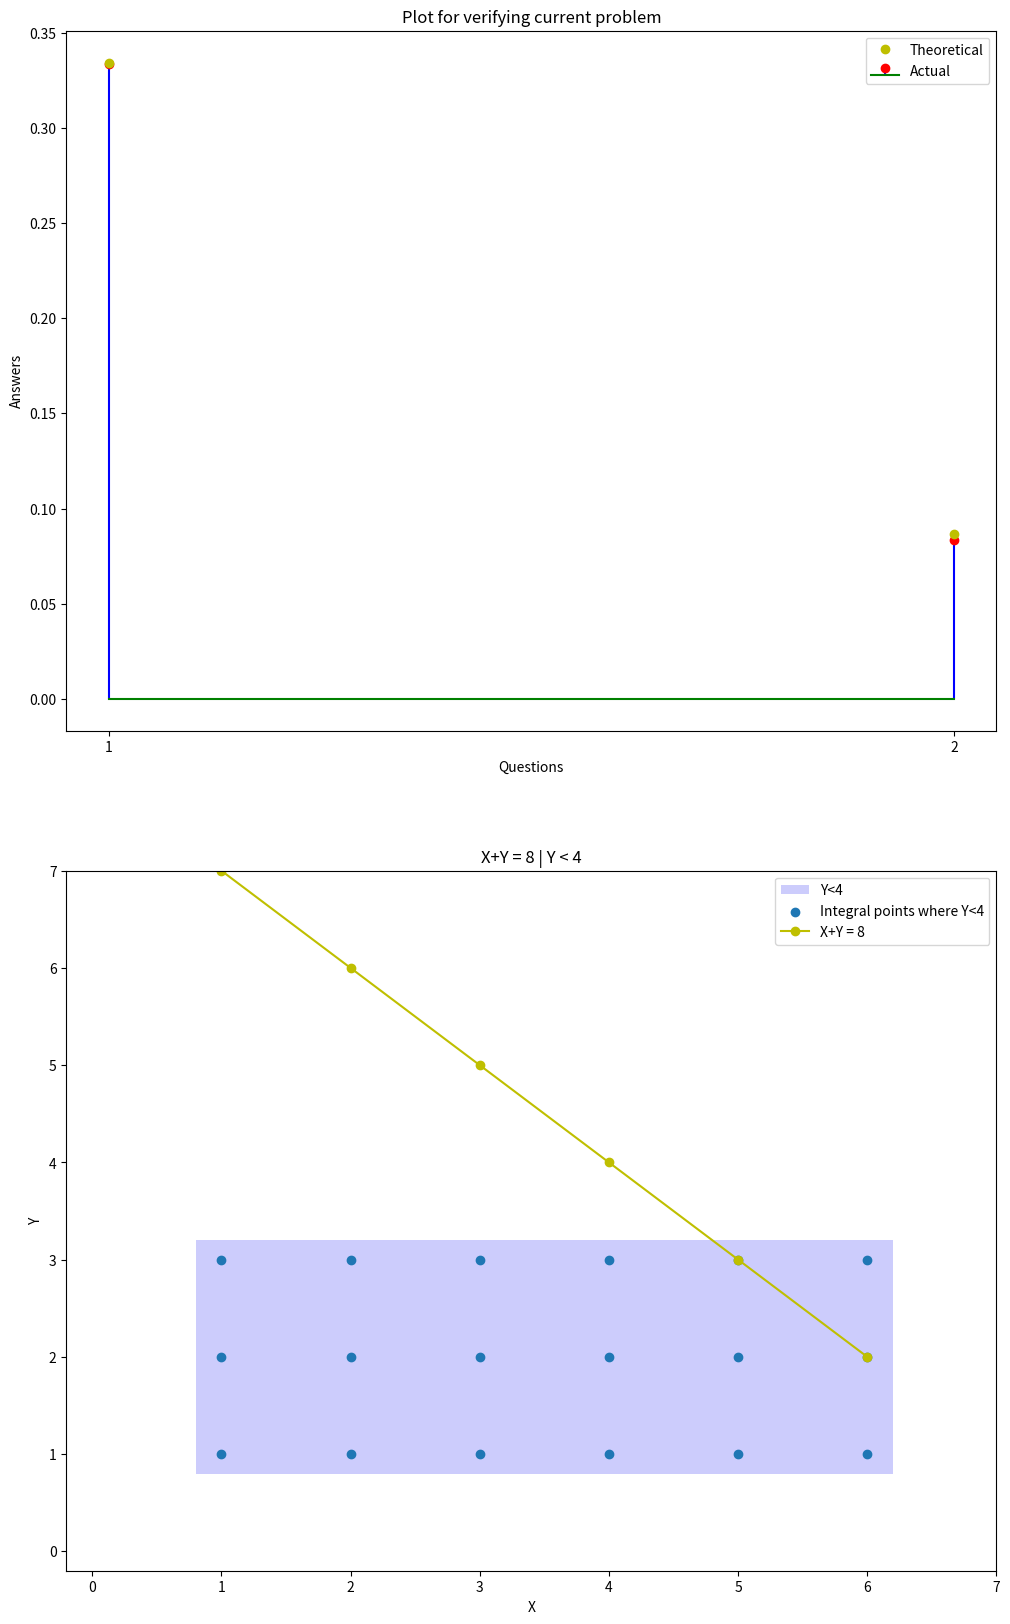

Write the Python code that produced this figure.
import numpy as np
import matplotlib.pyplot as plt
from matplotlib.patches import Rectangle

simlen = 10000

pX = pY = np.ones(6)
pX = pY = pX/6
pZ = np.array([ 1/36, 2/36, 3/36, 4/36, 5/36, 6/36, 5/36, 4/36, 3/36, 2/36, 1/36 ])
possible = np.arange(1,7)
possible_Z = np.arange(2, 13)
X= np.random.choice(possible, simlen, p=pX)
Y= np.random.choice(possible, simlen, p=pY)
cdfY = np.cumsum(pY)
Z = X + Y

simX, simpX = np.unique(X , return_counts= True)
simZ, simpZ = np.unique(Z , return_counts= True)
simY, simpY = np.unique(Y , return_counts= True)

simpX = simpX/simlen
simpY = simpY/simlen
simpZ = simpZ/simlen

simp_cdfY = np.cumsum(simpY)
# for Question1,
p1theo = cdfY[5] - cdfY[3]
p1sim = simp_cdfY[5] - simp_cdfY[3]

print("Theoretical value of probability of getting sum > 9 given X>5 is: " + str(p1theo))
print("Actual value of probability of getting sum > 9 given X>5 is: " + str(p1sim))


print("----------")
#for Question2,
p2theo = (pX[2]*pY[4] + pX[1]*pY[5])/cdfY[3]
p2sim = (simpX[2]*simpY[4] + simpX[1]*simpY[5])/simp_cdfY[3]

print("Theoretical value of probability of getting sum = 8 given Y < 4 is: " + str(p2theo))
print("Actual value of probability of getting sum = 8 given Y < 4 is: " + str(p2sim))

#plotting

fig,axes = plt.subplots(2,figsize = (12,20))

eq9X = np.array([1,1,1,2,2,2,3,3,3,4,4,4,5,5,5,6,6,6])
eq9Y = np.array([1,2,3,1,2,3,1,2,3,1,2,3,1,2,3,1,2,3])
#plot-1
axes[0].set_title("Plot for verifying current problem")
axes.flat[0].set(xlabel = 'Questions' , ylabel = 'Answers')
axes[0].stem([1, 2] , [p1theo,p2theo] , label = 'Actual', markerfmt = 'ro' , basefmt = 'g-' ,linefmt = 'b')
axes[0].set_xticks([1,2])
axes[0].plot([1, 2] , [p1sim, p2sim], 'yo',label = 'Theoretical')
axes[0].legend()

#plot-2
axes[1].set_title("X+Y = 8 | Y < 4")
axes.flat[1].set(xlabel = 'X' , ylabel = 'Y')
axes[1].set_xlim(-0.2 , 7)
axes[1].set_ylim(-0.2 , 7)
axes[1].add_patch(Rectangle((0.8, 0.8), 5.4,2.4 , facecolor = '#0000f0' ,fill =True , alpha = 0.2,label = 'Y<4'))
axes[1].scatter(eq9X,eq9Y , label = 'Integral points where Y<4')
axes[1].plot(possible,8-possible,'yo-' , label ='X+Y = 8')
axes[1].legend()

plt.show()



